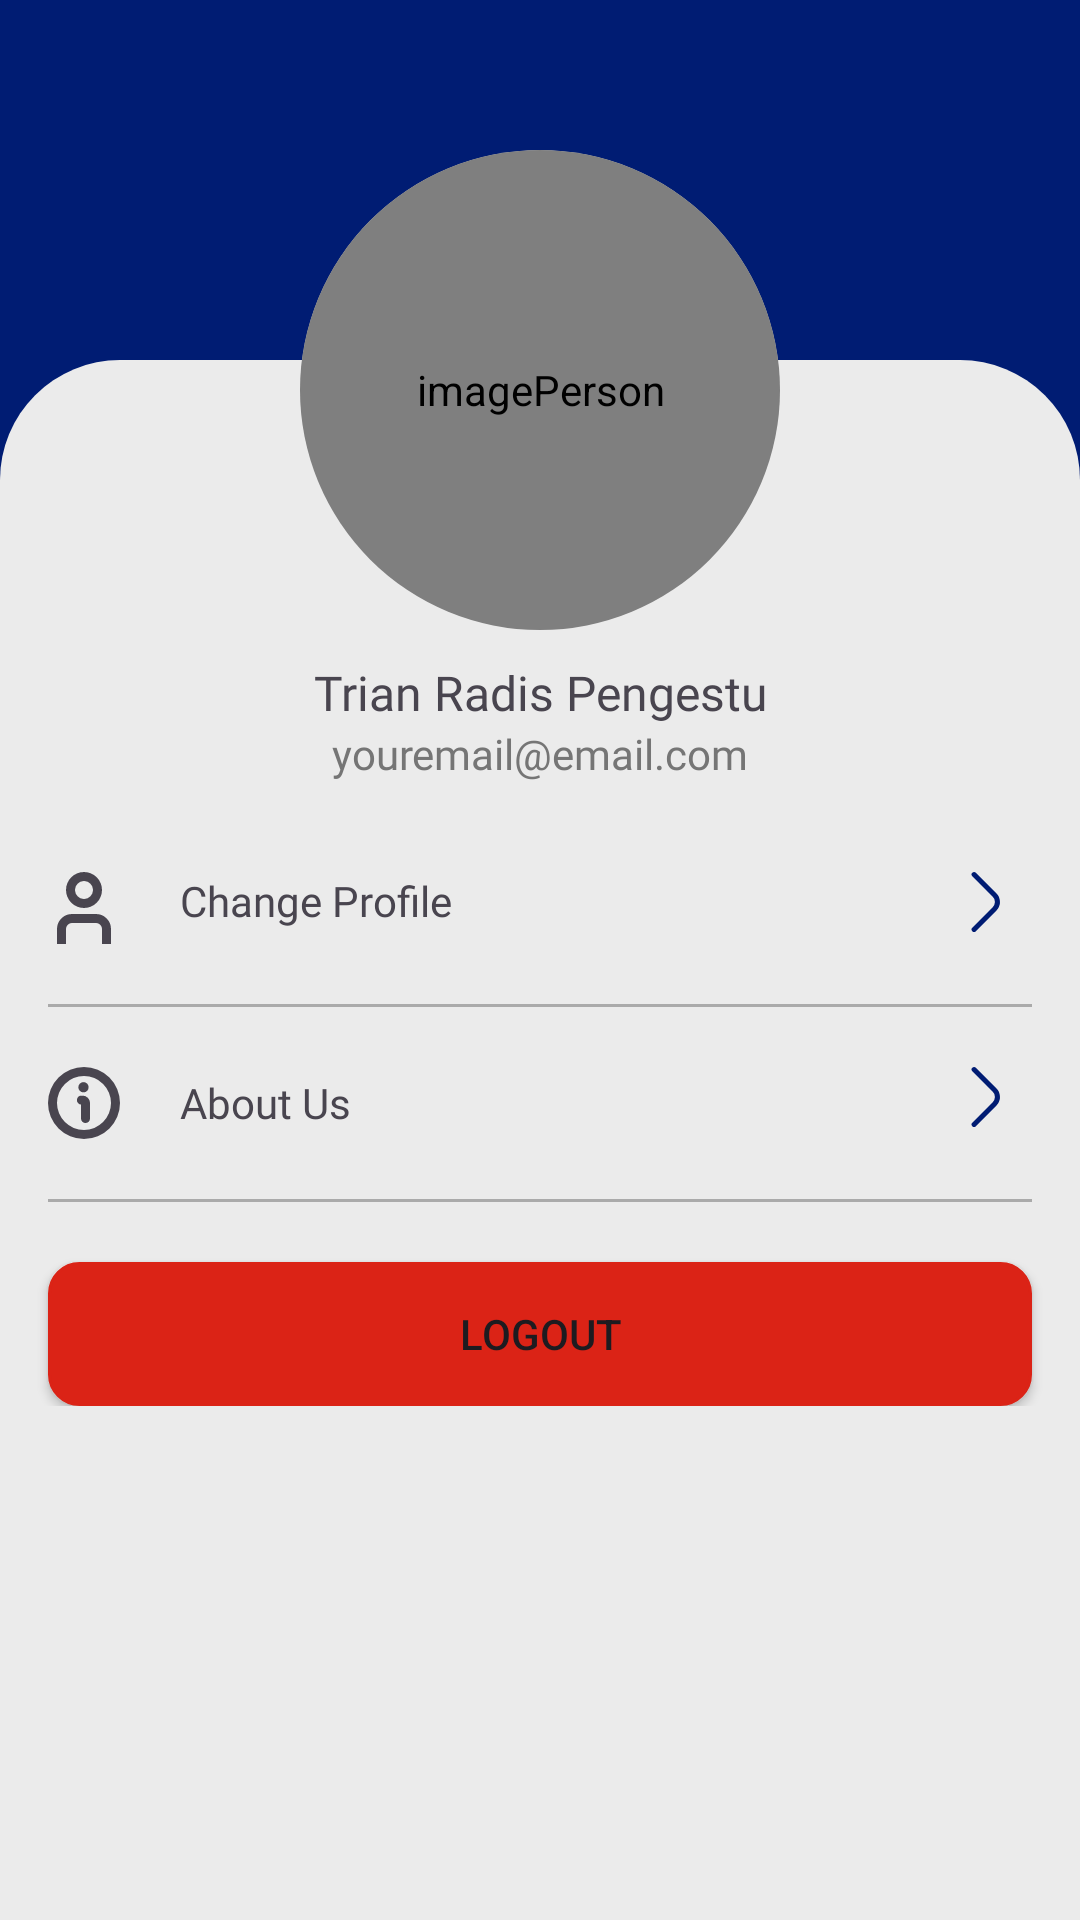

Android layout source for this screen:
<!-- AndroidManifest.xml: application theme Theme.Asclepius -->
<!-- res/layout/fragment_profile.xml -->
<?xml version="1.0" encoding="utf-8"?>
<androidx.constraintlayout.widget.ConstraintLayout xmlns:android="http://schemas.android.com/apk/res/android"
    xmlns:app="http://schemas.android.com/apk/res-auto"
    xmlns:tools="http://schemas.android.com/tools"
    android:layout_width="match_parent"
    android:layout_height="match_parent"
    android:background="@color/main_color">

    <ScrollView
        android:id="@+id/scrollView"
        android:layout_width="0dp"
        android:layout_height="0dp"
        android:layout_marginTop="120dp"
        android:background="@drawable/bg_rounded"
        app:layout_constraintBottom_toBottomOf="parent"
        app:layout_constraintEnd_toEndOf="parent"
        app:layout_constraintStart_toStartOf="parent"
        app:layout_constraintTop_toTopOf="parent">

        <androidx.constraintlayout.widget.ConstraintLayout
            android:layout_width="match_parent"
            android:layout_height="wrap_content">

            <TextView
                android:id="@+id/nameProfile"
                android:layout_width="wrap_content"
                android:layout_height="wrap_content"
                android:layout_marginTop="100dp"
                android:fontFamily="@font/poppins_bold"
                android:text="Trian Radis Pengestu"
                android:textSize="16sp"
                app:layout_constraintEnd_toEndOf="parent"
                app:layout_constraintStart_toStartOf="parent"
                app:layout_constraintTop_toTopOf="parent" />

            <TextView
                android:id="@+id/emailProfile"
                android:layout_width="wrap_content"
                android:layout_height="wrap_content"
                android:fontFamily="@font/poppins_medium"
                android:text="@string/emailProfile"
                android:textColor="@color/text_color_secondary"
                android:textSize="14sp"
                app:layout_constraintEnd_toEndOf="parent"
                app:layout_constraintStart_toStartOf="parent"
                app:layout_constraintTop_toBottomOf="@id/nameProfile" />

            <LinearLayout
                android:id="@+id/viewProfile"
                android:layout_width="match_parent"
                android:layout_height="wrap_content"
                android:layout_marginHorizontal="16dp"
                android:layout_marginTop="30dp"
                android:orientation="vertical"
                app:layout_constraintTop_toBottomOf="@id/emailProfile">

                <RelativeLayout
                    android:layout_width="match_parent"
                    android:layout_height="match_parent">

                    <ImageView
                        android:id="@+id/imagePersonProfile"
                        android:layout_width="wrap_content"
                        android:layout_height="wrap_content"
                        android:src="@drawable/user_24" />

                    <TextView
                        android:id="@+id/profileDetails"
                        android:layout_width="wrap_content"
                        android:layout_height="wrap_content"
                        android:layout_marginStart="20dp"
                        android:layout_toEndOf="@id/imagePersonProfile"
                        android:ellipsize="end"
                        android:fontFamily="@font/poppins_bold"
                        android:maxLines="1"
                        android:text="@string/profile_detail"
                        android:textSize="14sp" />

                    <ImageView
                        android:id="@+id/imageArrowProfile"
                        android:layout_width="20dp"
                        android:layout_height="20dp"
                        android:layout_alignParentEnd="true"
                        android:layout_marginEnd="5dp"
                        android:rotation="180"
                        android:src="@drawable/back_button" />

                </RelativeLayout>

                <View
                    android:id="@+id/line3"
                    android:layout_width="match_parent"
                    android:layout_height="1dp"
                    android:layout_marginTop="20dp"
                    android:background="@android:color/darker_gray" />

            </LinearLayout>

            <LinearLayout
                android:id="@+id/viewAboutUs"
                android:layout_width="match_parent"
                android:layout_height="wrap_content"
                android:layout_marginHorizontal="16dp"
                android:layout_marginTop="20dp"
                android:orientation="vertical"
                app:layout_constraintTop_toBottomOf="@id/viewProfile">

                <RelativeLayout
                    android:layout_width="match_parent"
                    android:layout_height="match_parent">

                    <ImageView
                        android:id="@+id/imageSettings"
                        android:layout_width="wrap_content"
                        android:layout_height="wrap_content"
                        android:src="@drawable/info_24" />

                    <TextView
                        android:layout_width="wrap_content"
                        android:layout_height="wrap_content"
                        android:layout_centerInParent="true"
                        android:layout_marginStart="20dp"
                        android:layout_toEndOf="@id/imageSettings"
                        android:ellipsize="end"
                        android:fontFamily="@font/poppins_bold"
                        android:maxLines="1"
                        android:text="@string/about_us"
                        android:textSize="14sp" />

                    <ImageView
                        android:id="@+id/imageArrowSettings"
                        android:layout_width="20dp"
                        android:layout_height="20dp"
                        android:layout_alignParentEnd="true"
                        android:layout_marginEnd="5dp"
                        android:rotation="180"
                        android:src="@drawable/back_button"/>

                </RelativeLayout>

                <View
                    android:id="@+id/line4"
                    android:layout_width="match_parent"
                    android:layout_height="1dp"
                    android:layout_marginTop="20dp"
                    android:background="@android:color/darker_gray" />

            </LinearLayout>

            <Button
                android:id="@+id/btn_logout"
                android:background="@drawable/button_style"
                app:backgroundTint="@color/red"
                android:layout_width="match_parent"
                android:layout_height="wrap_content"
                android:layout_marginHorizontal="16dp"
                android:layout_marginTop="20dp"
                android:text="@string/logout"
                app:layout_constraintEnd_toEndOf="parent"
                app:layout_constraintStart_toStartOf="parent"
                app:layout_constraintTop_toBottomOf="@id/viewAboutUs" />

        </androidx.constraintlayout.widget.ConstraintLayout>

    </ScrollView>

    <androidx.cardview.widget.CardView
        android:layout_width="wrap_content"
        android:layout_height="0dp"
        app:cardCornerRadius="80dp"
        android:layout_marginTop="50dp"
        app:cardElevation="0dp"
        app:cardBackgroundColor="@color/background_color"
        app:layout_constraintEnd_toEndOf="parent"
        app:layout_constraintStart_toStartOf="parent"
        app:layout_constraintTop_toTopOf="parent">

        <de.hdodenhof.circleimageview.CircleImageView
            android:id="@+id/imageView"
            android:padding="5dp"
            android:layout_width="160dp"
            android:layout_height="160dp"
            android:contentDescription="@string/imageprofile"
            android:src="@drawable/person" />
    </androidx.cardview.widget.CardView>


</androidx.constraintlayout.widget.ConstraintLayout>
<!-- resources referenced by this layout -->
<resources>
  <color name="background_color">#EBEBEB</color>
  <color name="main_color">#001C73</color>
  <color name="red">#DB2316</color>
  <color name="text_color_secondary">#757575</color>
  <!-- drawable back_button (drawable) -->
  <vector xmlns:android="http://schemas.android.com/apk/res/android"
      android:width="25dp"
      android:height="25dp"
      android:viewportWidth="24"
      android:viewportHeight="24">
      <path
          android:fillColor="@color/main_color"
          android:pathData="M17.17,24a1,1,0,0,1-.71-.29L8.29,15.54a5,5,0,0,1,0-7.08L16.46.29a1,1,0,1,1,1.42,1.42L9.71,9.88a3,3,0,0,0,0,4.24l8.17,8.17a1,1,0,0,1,0,1.42A1,1,0,0,1,17.17,24Z" />
  </vector>
  <!-- drawable bg_rounded (drawable) -->
  <?xml version="1.0" encoding="utf-8"?>
  <shape xmlns:android="http://schemas.android.com/apk/res/android"
      android:shape="rectangle">
      <solid android:color="@color/background_color" />
      <corners
         android:topLeftRadius="40dp"
         android:topRightRadius="40dp" />
  </shape>
  <!-- drawable button_style (drawable) -->
  <?xml version="1.0" encoding="utf-8"?>
  <ripple xmlns:android="http://schemas.android.com/apk/res/android"
      android:color="?attr/colorControlHighlight">
      <item>
          <shape android:shape="rectangle">
              <solid android:color="@color/main_color"/>
              <corners android:radius="10dp"/>
              <stroke
                  android:width="1dp"
                  android:color="@color/main_color"/>
          </shape>
      </item>
  </ripple>
  <!-- drawable info_24 (drawable) -->
  <vector xmlns:android="http://schemas.android.com/apk/res/android" android:width="24dp" android:height="24dp" android:viewportWidth="24" android:viewportHeight="24" android:tint="?attr/colorControlNormal"><path android:fillColor="@android:color/white" android:pathData="M12,0A12,12,0,1,0,24,12,12.013,12.013,0,0,0,12,0Zm0,21a9,9,0,1,1,9-9A9.011,9.011,0,0,1,12,21Z"/><path android:fillColor="@android:color/white" android:pathData="M11.545,9.545h-.3A1.577,1.577,0,0,0,9.64,10.938,1.5,1.5,0,0,0,11,12.532v4.65a1.5,1.5,0,0,0,3,0V12A2.455,2.455,0,0,0,11.545,9.545Z"/><path android:fillColor="@android:color/white" android:pathData="M11.83,8.466A1.716,1.716,0,1,0,10.114,6.75,1.715,1.715,0,0,0,11.83,8.466Z"/></vector>
  <!-- drawable person: png bitmap (drawable, 275801 bytes) -->
  <!-- drawable user_24 (drawable) -->
  <vector xmlns:android="http://schemas.android.com/apk/res/android" android:width="24dp" android:height="24dp" android:viewportWidth="24" android:viewportHeight="24" android:tint="?attr/colorControlNormal"><path android:fillColor="@android:color/white" android:pathData="M21,24H18V19a2,2,0,0,0-2-2H8a2,2,0,0,0-2,2v5H3V19a5.006,5.006,0,0,1,5-5h8a5.006,5.006,0,0,1,5,5Z"/><path android:fillColor="@android:color/white" android:pathData="M12,12a6,6,0,1,1,6-6A6.006,6.006,0,0,1,12,12Zm0-9a3,3,0,1,0,3,3A3,3,0,0,0,12,3Z"/></vector>
  <string name="about_us">About Us</string>
  <string name="emailProfile">youremail@email.com</string>
  <string name="imageprofile">imagePerson</string>
  <string name="logout">Logout</string>
  <string name="profile_detail">Change Profile</string>
  <style name="Theme.Asclepius" parent="Base.Theme.Asclepius" />
  <style name="Base.Theme.Asclepius" parent="Theme.Material3.DayNight.NoActionBar">
          
           <item name="colorPrimary">@color/main_color</item>
  
      </style>
</resources>
